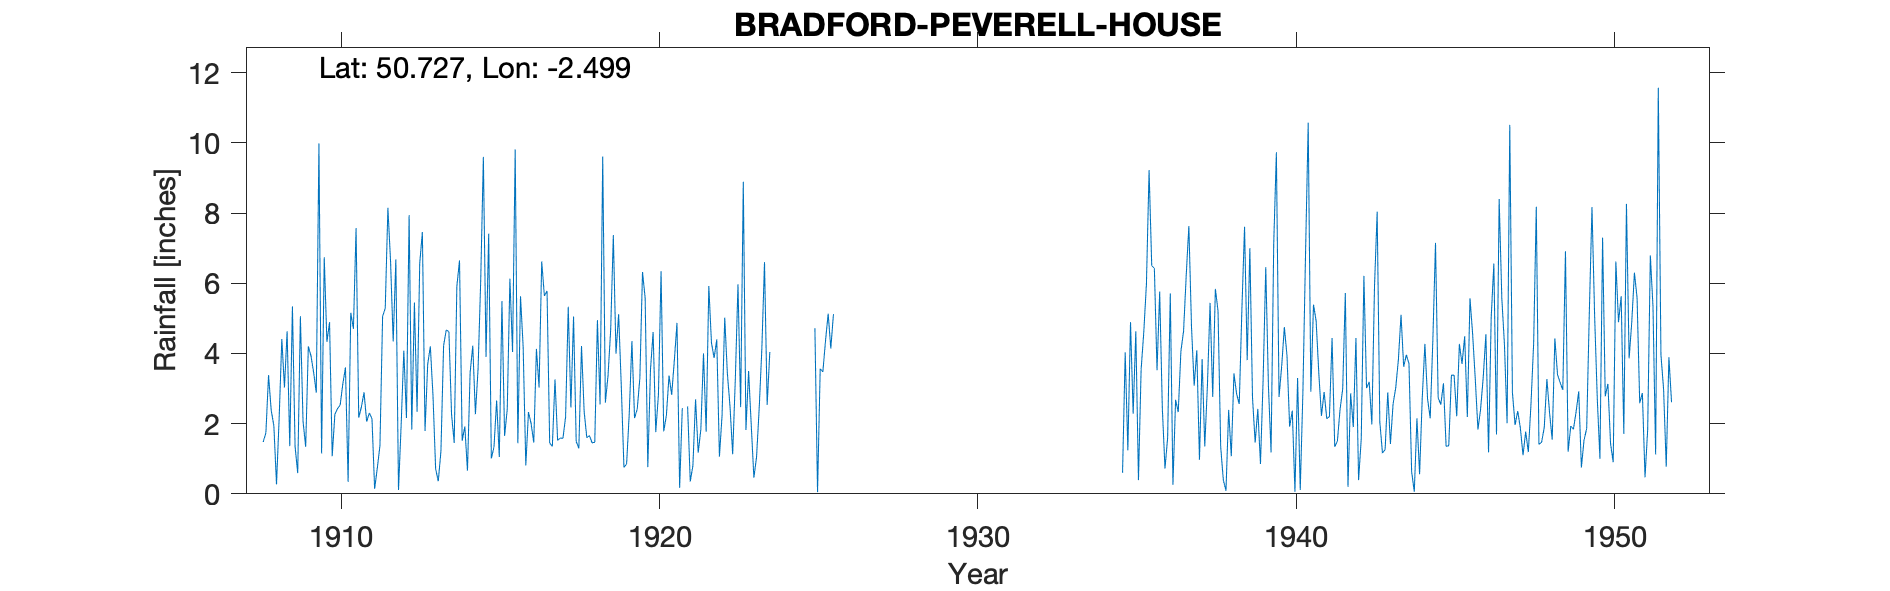

The file beside this chart, header and first rows:
BRADFORD-PEVERELL-HOUSE, , , , , , , , , , , , , , , , , , , , , , , 
Grid ref, SY649921, Long, -2.499, Lat, 50.73, Elevation, 370, ft, , , , , , , , , , , , , , , 
Station no, 1579/5, , , , , , , , , , , , , , , , , , , , , , 
, 1900, 1901, 1902, 1903, 1904, 1905, 1906, 1907, 1908, 1909, 1910, 1911, 1912, 1913, 1914, 1915, 1916, 1917, 1918, 1919, 1920, 1921, 1922
January, , , , , , , , , 1.48, 1.35, 4.33, 2.17, 6.63, 7.46, 1.45, 3.9, 1.44, 1.45, 4.21, 7.37, 5.58, 4.87, 5.92
February, , , , , , , , , 1.74, 0.59, 4.89, 2.47, 4.34, 1.79, 5.91, 7.41, 5.63, 1.35, 2.34, 3.99, 0.76, 0.17, 4.3
March, , , , , , , , , 3.38, 5.06, 1.07, 2.89, 6.68, 3.69, 6.65, 1.01, 4.18, 3.26, 1.6, 5.12, 3.53, 2.44, 3.87
April, , , , , , , , , 2.38, 2.07, 2.26, 2.06, 0.11, 4.2, 1.51, 1.33, 0.81, 1.52, 1.66, 3.07, 4.61, , 4.4
May, , , , , , , , , 1.94, 1.34, 2.43, 2.3, 1.97, 2.8, 1.92, 2.66, 2.33, 1.59, 1.45, 0.75, 1.76, 2.49, 1.06
June, , , , , , , , , 0.27, 4.2, 2.53, 2.14, 4.08, 0.71, 0.66, 1.05, 2, 1.58, 1.47, 0.85, 2.82, 0.35, 2.24
July, , , , , , , , , 2.16, 3.93, 3.13, 0.14, 2.16, 0.36, 3.45, 5.49, 1.46, 2.19, 4.95, 2.29, 6.34, 0.8, 5.02
August, , , , , , , , , 4.41, 3.46, 3.6, 0.73, 7.94, 1.22, 4.22, 1.65, 4.13, 5.33, 2.55, 4.35, 1.78, 2.69, 3.43
September, , , , , , , , , 3.03, 2.88, 0.34, 1.37, 1.83, 4.22, 2.27, 2.41, 3.03, 2.46, 9.61, 2.16, 2.23, 1.17, 2.48
October, , , , , , , , , 4.63, 9.98, 5.16, 5.05, 5.45, 4.67, 3.56, 6.13, 6.62, 5.05, 2.6, 2.41, 3.37, 1.84, 1.13
November, , , , , , , , , 1.36, 1.15, 4.7, 5.29, 2.34, 4.62, 6.09, 4.04, 5.64, 1.49, 3.37, 3.29, 2.82, 4, 3.28
December, , , , , , , , , 5.34, 6.74, 7.57, 8.15, 6.56, 2.27, 9.6, 9.81, 5.78, 1.3, 4.67, 6.32, 3.8, 1.77, 5.97
Total, , , , , , , , , 32.12, 42.75, 42.01, 34.76, 50.09, 38.01, 47.29, 46.89, 43.05, 28.57, 40.48, 41.97, 39.4, , 43.1
1921 Apr estimated, , , , , , , , , , , , , , , , , , , , , , , 
